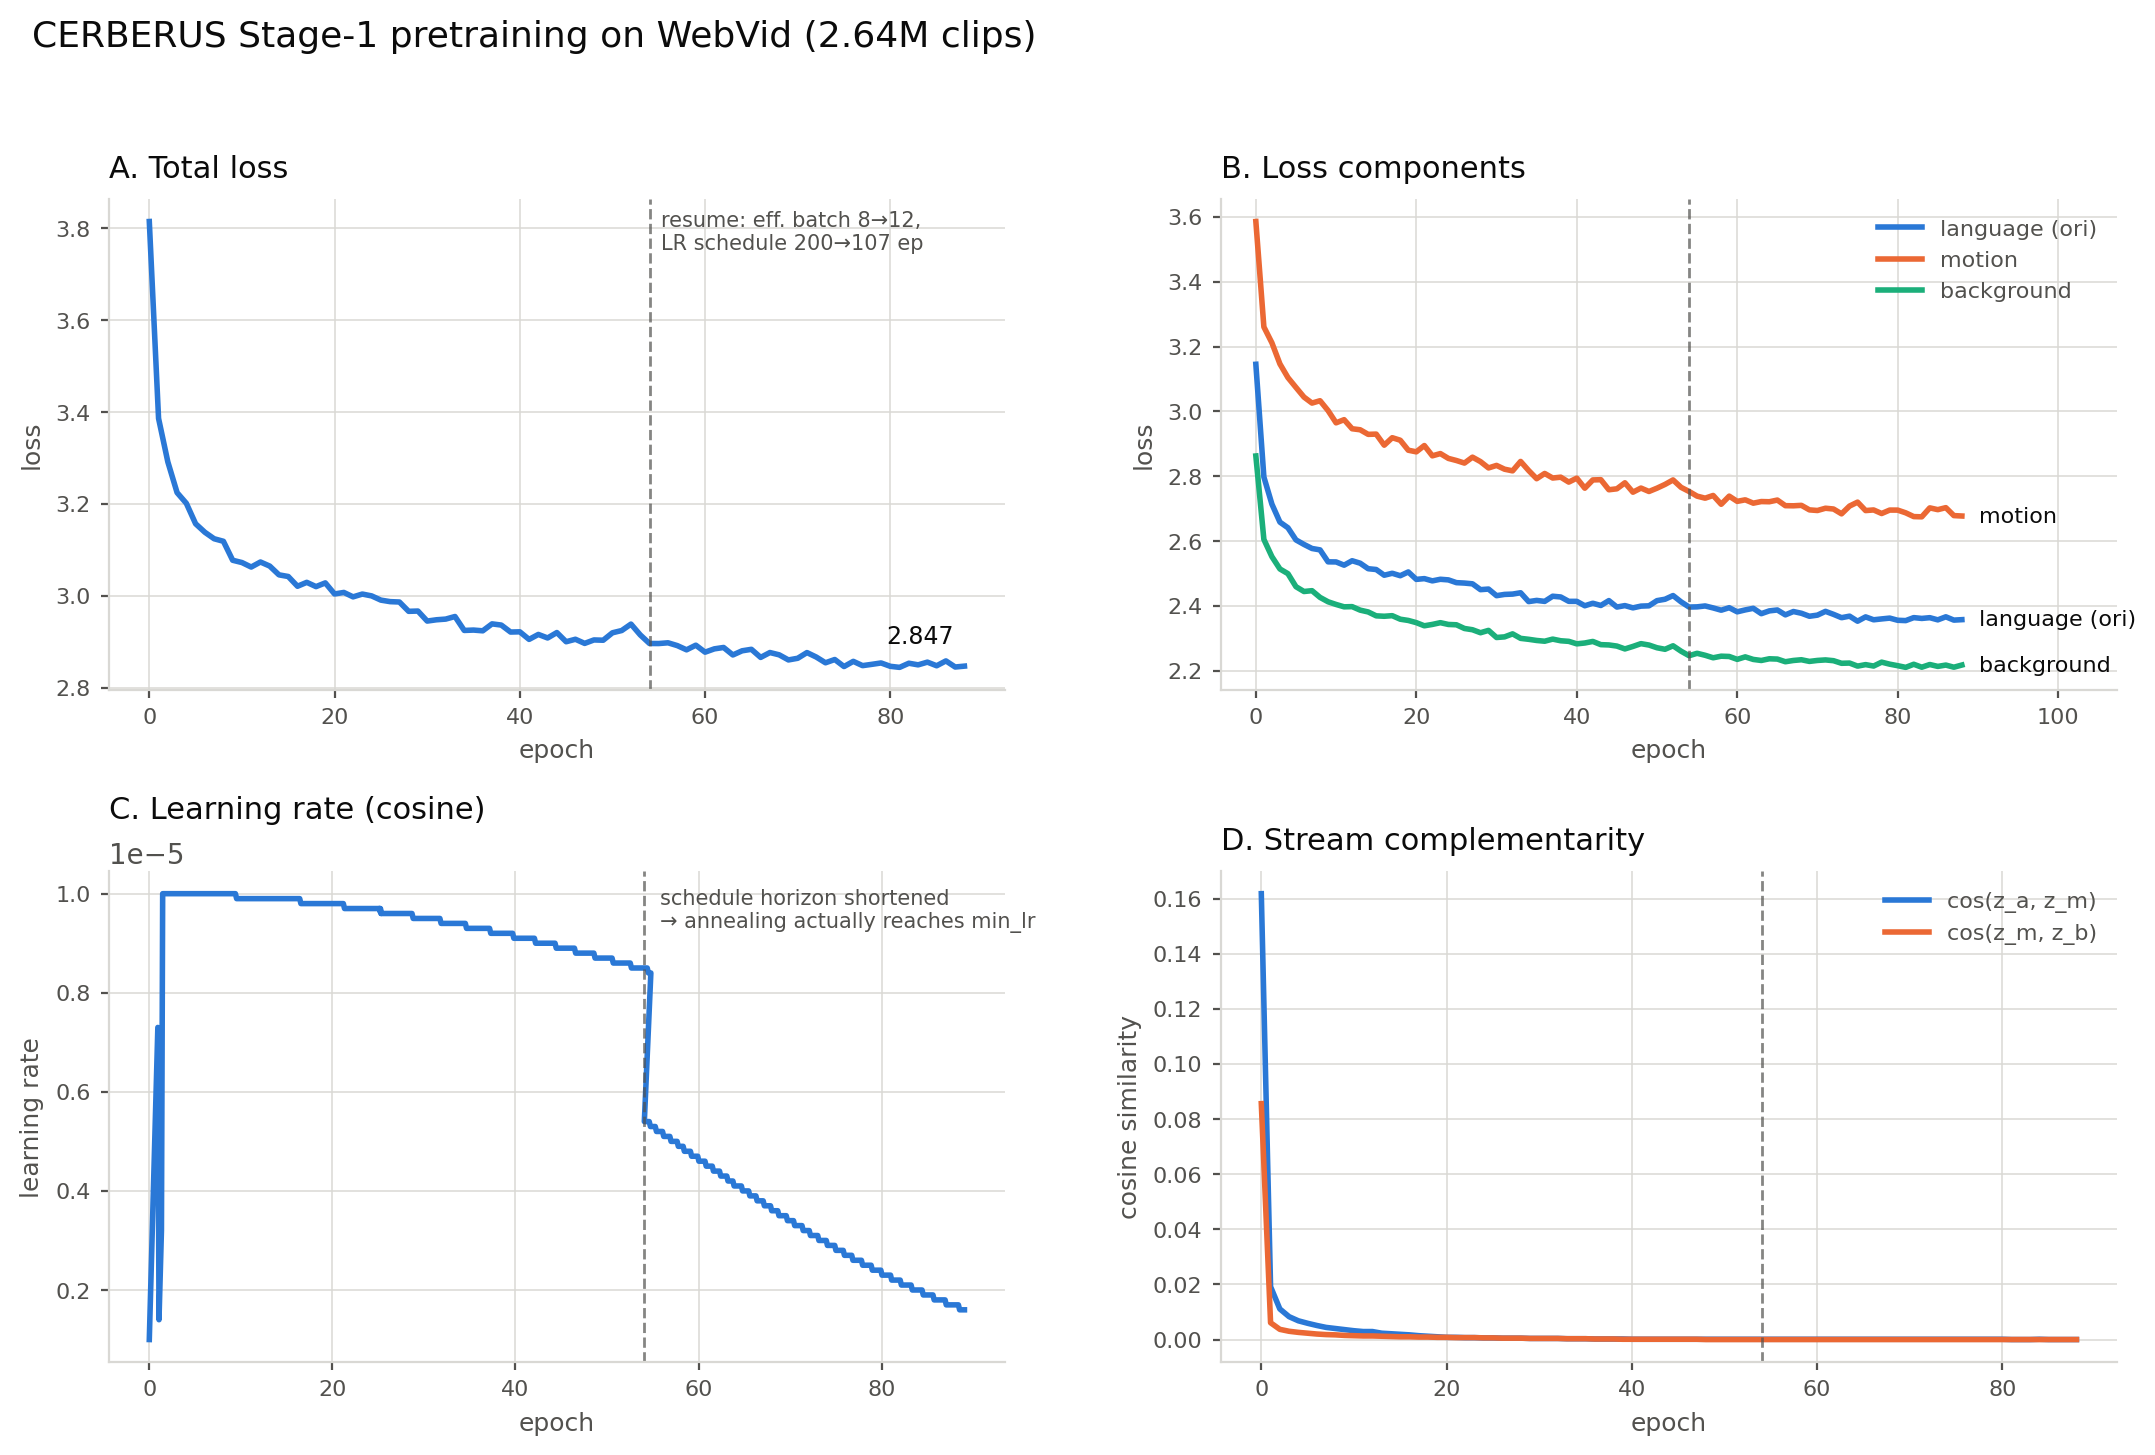

Source data for this figure (header and first rows):
epoch, total, ori, motion, background, middle, middle_bg
0, 3.815, 3.145, 3.586, 2.862, 0.1618, 0.0856
1, 3.386, 2.798, 3.261, 2.605, 0.0192, 0.0061
2, 3.292, 2.714, 3.212, 2.552, 0.0111, 0.0037
3, 3.225, 2.658, 3.146, 2.514, 0.0083, 0.003
4, 3.201, 2.641, 3.104, 2.499, 0.0068, 0.0026
5, 3.157, 2.603, 3.074, 2.459, 0.0059, 0.0023
6, 3.138, 2.59, 3.044, 2.444, 0.0051, 0.002
7, 3.124, 2.577, 3.026, 2.447, 0.0044, 0.0018
8, 3.119, 2.573, 3.033, 2.426, 0.004, 0.0017
9, 3.077, 2.536, 3.002, 2.413, 0.0036, 0.0015
10, 3.072, 2.535, 2.965, 2.404, 0.0032, 0.0014
11, 3.063, 2.526, 2.974, 2.397, 0.0029, 0.0013
12, 3.074, 2.539, 2.946, 2.398, 0.0029, 0.0013
13, 3.065, 2.532, 2.943, 2.387, 0.0023, 0.0012
14, 3.046, 2.515, 2.929, 2.381, 0.0021, 0.0011
15, 3.042, 2.512, 2.93, 2.369, 0.0019, 0.001
16, 3.021, 2.494, 2.896, 2.368, 0.0017, 0.001
17, 3.029, 2.501, 2.919, 2.37, 0.0014, 0.0009
18, 3.02, 2.493, 2.911, 2.359, 0.0012, 0.0009
19, 3.028, 2.505, 2.88, 2.355, 0.001, 0.0008
20, 3.004, 2.482, 2.875, 2.348, 0.0008, 0.0008
21, 3.007, 2.484, 2.895, 2.338, 0.0008, 0.0007
22, 2.998, 2.477, 2.863, 2.343, 0.0007, 0.0007
23, 3.004, 2.482, 2.87, 2.348, 0.0007, 0.0007
24, 3, 2.48, 2.855, 2.343, 0.0006, 0.0006
25, 2.991, 2.472, 2.848, 2.342, 0.0006, 0.0006
26, 2.987, 2.47, 2.841, 2.33, 0.0005, 0.0005
27, 2.986, 2.468, 2.859, 2.326, 0.0005, 0.0005
28, 2.966, 2.45, 2.845, 2.317, 0.0005, 0.0005
29, 2.967, 2.452, 2.825, 2.324, 0.0004, 0.0004
30, 2.945, 2.431, 2.833, 2.302, 0.0004, 0.0004
31, 2.948, 2.435, 2.822, 2.304, 0.0004, 0.0004
32, 2.949, 2.436, 2.817, 2.314, 0.0004, 0.0004
33, 2.955, 2.44, 2.846, 2.3, 0.0003, 0.0003
34, 2.925, 2.413, 2.818, 2.297, 0.0003, 0.0003
35, 2.925, 2.417, 2.792, 2.293, 0.0003, 0.0003
36, 2.924, 2.414, 2.808, 2.291, 0.0002, 0.0002
37, 2.939, 2.43, 2.794, 2.297, 0.0002, 0.0002
38, 2.936, 2.427, 2.797, 2.292, 0.0002, 0.0002
39, 2.921, 2.414, 2.782, 2.291, 0.0002, 0.0001
40, 2.922, 2.414, 2.794, 2.283, 0.0001, 0.0001
41, 2.905, 2.4, 2.763, 2.285, 0.0001, 0.0001
42, 2.916, 2.408, 2.788, 2.29, 0.0001, 0.0001
43, 2.908, 2.401, 2.789, 2.28, 0.0001, 0.0001
44, 2.92, 2.416, 2.758, 2.279, 0.0001, 0.0001
45, 2.9, 2.396, 2.761, 2.276, 0.0001, 0.0001
46, 2.905, 2.401, 2.78, 2.267, 0.0001, 0.0001
47, 2.896, 2.394, 2.751, 2.275, 0.0001, 0.0001
48, 2.904, 2.399, 2.763, 2.283, 0.0001, 0.0
49, 2.903, 2.4, 2.753, 2.279, 0.0001, 0.0
50, 2.92, 2.416, 2.763, 2.271, 0.0001, 0.0
51, 2.924, 2.42, 2.775, 2.266, 0.0001, 0.0
52, 2.938, 2.432, 2.788, 2.277, 0.0001, 0.0
53, 2.915, 2.412, 2.766, 2.26, 0.0001, 0.0
54, 2.896, 2.396, 2.753, 2.246, 0.0001, 0.0
55, 2.896, 2.397, 2.739, 2.254, 0.0001, 0.0
56, 2.898, 2.4, 2.732, 2.248, 0.0001, 0.0
57, 2.892, 2.394, 2.741, 2.24, 0.0001, 0.0
58, 2.882, 2.387, 2.713, 2.245, 0.0001, 0.0
59, 2.893, 2.394, 2.739, 2.244, 0.0001, 0.0
... 29 more rows
